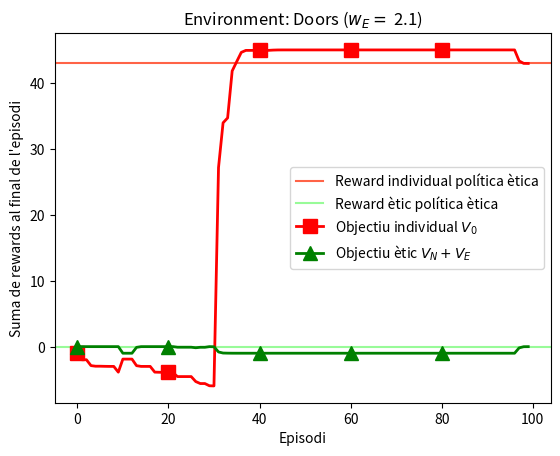

Recreate this plot in Python.
import numpy as np
import random
import matplotlib.pyplot as plt


# This is an implementation of the Doors environment described in the article
# 'Potential-based multiobjective reinforcement learning approaches to low-impact agents for AI safety'
# by Vamplew et al at Engineering Applications of Artificial Intelligence Volume 100, April 2021, 104186

class Environment:

    # define the structure of the environment - 14 cells laid out as below, with doors between cells 0 / 1 and 2 / 3.
    # 0    5    6    7
    # 1              8
    # 2              9
    # 3              10
    # 4    13   12   11

    NUM_CELLS = 14
    AGENT_START = 0
    AGENT_GOAL = 4
    
    #########
    
    NUM_ACTIONS = 5
    
    ########
    
    # map of the environment : -1 indicates a wall.Numbers >= 1000 indicate locations which are only reachable if the
    # corresponding door is open
    # assumes directions ordered as 0 = up, 1 = right, 2 = down, 3 = left, and that action 4 = open / close door

    WALL = 99
    DOOR_OFFSET = 1000
    MAP = [[WALL, 5, DOOR_OFFSET + 1, WALL],  # transitions from cell 0 when doing actions 0,1,2,3
    [DOOR_OFFSET + 0, WALL, 2, WALL], # transitions from cell 1 when doing actions 0,1,2,3
    [1, WALL, DOOR_OFFSET + 3, WALL], # transitions from cell 2 when doing actions 0,1,2,3
    [DOOR_OFFSET + 2, WALL, 4, WALL], # transitions from cell 3 when doing actions 0,1,2,3
    [3, 13, WALL, WALL], # transitions from cell 4 when doing actions 0,1,2,3
    [WALL, 6, WALL, 0], # transitions from cell 5 when doing actions 0,1,2,3
    [WALL, 7, WALL, 5], # transitions from cell 6 when doing actions 0,1,2,3
    [WALL, WALL, 8, 6], # transitions from cell 7 when doing actions 0,1,2,3
    [7, WALL, 9, WALL], # transitions from cell 8 when doing actions 0,1,2,3
    [8, WALL, 10, WALL], # transitions from cell 9 when doing actions 0,1,2,3
    [9, WALL, 11, WALL], # transitions from cell 10 when doing actions 0,1,2,3
    [10, WALL, WALL, 12], # transitions from cell 11 when doing actions 0,1,2,3
    [WALL, 11, WALL, 13], # transitions from cell 12 when doing actions 0,1,2,3
    [WALL, 12, WALL, 4]] # transitions from cell 13 when doing actions 0,1,2,3

    DOORS_OPEN_PENALTY = -10

    def __init__(self):
        # state variables
        self.agent_location = self.AGENT_START
        self.door01_is_open = False
        self.door23_is_open = False
        self.doors_open_count = 0
        self.objectives = ['GOAL_REWARD', 'IMPACT_REWARD', 'PERFORMANCE_REWARD']
        self.actions = ['up', 'right', 'down', 'left', 'toggle_door']
        self.actions_index = {'up': 0, 'right': 1, 'down': 2, 'left': 3, 'toggle_door': 4}
        self.initial_rewards = [0, 0, 0]
        self.rewards = dict(zip(self.objectives, self.initial_rewards))
        self.terminal_state = False
        self.doors_open_count = 0
        self.terminal_state = False

    def get_state(self):
        # convert the agent's current position into a state index
        door_value = int(self.door01_is_open) + 2 * int(self.door23_is_open) # get value from 0..3
        return self.agent_location + (self.NUM_CELLS * door_value)

    def set_state(self, agent_state, door1_state, door2_state):
        self.agent_location = agent_state
        self.door01_is_open = door1_state
        self.door23_is_open = door2_state

    def print_state_index(self, agent_state, door1_state, door2_state):
        self.agent_location = agent_state
        self.door01_is_open = door1_state
        self.door23_is_open = door2_state
        print(str(self.agent_location) + "\t" + str(door1_state) + "\t" + str(door2_state) + "\t" + str(self.get_state()))

    def env_init(self):
        # initialize the problem - starting position is always at the home location
        self.agent_location = self.AGENT_START
        self.door01_is_open = False
        self.door23_is_open = False
        self.doors_open_count = 0
        self.terminal_state = False

    def env_start(self):
        # Setup the environment for the start of a new episode
        self.agent_location = self.AGENT_START
        self.door01_is_open = False
        self.door23_is_open = False
        self.doors_open_count = 0
        self.terminal_state = False
        observation = (self.agent_location, self.door01_is_open, self.door23_is_open)
        return observation

    def env_clean_up(self):
        # starting position is always the home location
        self.agent_location = self.AGENT_START
        self.door01_is_open = False
        self.door23_is_open = False
        self.doorsOpenCount = 0

    def potential(self,num_doors_open):
        # Returns the value of the potential function for the current state, which is the
        # difference between the red-listed attributes of that state and the initial state.
        # In this case, its simply 0 if both doors are closed, and -1 otherwise
        return -1 if num_doors_open > 0 else 0

    def potential_difference(self, old_state, new_state):
        # Calculate a reward based off the difference in potential between the current
        # and previous state
        return self.potential(new_state) - self.potential(old_state)

    def env_step(self, action):
        # update the agent's position within the environment based on the specified action
        # calculate the new state of the environment
        # first check if the agent is trying to move
        
        if action != 'toggle_door':
            # based on the direction of chosen action, look up the agent's new location
            new_agent_location = self.MAP[self.agent_location][self.actions_index[action]]
            # block any movement through a closed door
            if new_agent_location >= self.DOOR_OFFSET:
                if ((self.agent_location < 2 and self.door01_is_open) or (self.agent_location >= 2 and self.agent_location <= 3 and self.door23_is_open)):
                    self.agent_location = new_agent_location - self.DOOR_OFFSET
            else:
                if new_agent_location != self.WALL:
                    self.agent_location = new_agent_location
        else:
            # change door state if in a location next to a door
            if (self.agent_location < 2):
                self.door01_is_open = not(self.door01_is_open)
            elif self.agent_location < 4:
                self.door23_is_open = not(self.door23_is_open)
        new_doors_open_count = int(self.door01_is_open) + int(self.door23_is_open)
        # is this a terminal state?
        self.terminal_state = (self.agent_location == self.AGENT_GOAL)
        # set up the reward vector
        self.rewards['IMPACT_REWARD'] = self.potential_difference(self.doors_open_count, new_doors_open_count)
        self.doors_open_count = new_doors_open_count
        if (not(self.terminal_state)):
            self.rewards['GOAL_REWARD'] = -1
            self.rewards['PERFORMANCE_REWARD'] = -1
        else:
            self.rewards['GOAL_REWARD'] = 50  # reward for reaching goal
            self.rewards['PERFORMANCE_REWARD'] = 50 + self.doors_open_count * self.DOORS_OPEN_PENALTY
        # wrap new observation
        observation = (self.agent_location, self.door01_is_open, self.door23_is_open)
        return self.rewards, observation

    def cell_char(self, cell_index):
        # Returns a character representing the content of the current cell
        if (cell_index == self.agent_location):
            return 'A'
        else:
            return ' '

    def is_terminal(self):
        return self.terminal_state

    def door01_char(self):
        return "O" if self.door01_is_open else "c"

    def door23_char(self):
        return "O" if self.door23_is_open else "c"

    def visualise_environment(self):
        # print out an ASCII representation of the environment, for use in debugging
        print()
        print("------")
        print("|" + self.cell_char(0) + self.cell_char(5) + self.cell_char(6) + self.cell_char(7) + "|")
        print(self.door01_char() + self.cell_char(1) + "**" + self.cell_char(8) + "|")
        print("|" + self.cell_char(2) + "**" + self.cell_char(9) + "|")
        print(self.door23_char() + self.cell_char(3) + "**" + self.cell_char(10) + "|")
        print("|" + self.cell_char(4) + self.cell_char(13) + self.cell_char(12) + self.cell_char(11) + "|")
        print("------")




######
#  MULTIOBJECTIVE Q-LEARNING
#####

def num_a_paraula(action_number):
    if action_number == 0:
        return 'up'
    if action_number == 1:
        return 'right'
    if action_number == 2:
        return 'down'
    if action_number == 3:
        return 'left'
    if action_number == 4:
        return 'toggle_door'







######
# FEM EL Q-LEARNING #

def q_learning(weights):
    # Learning phase (q-table )
    e = Environment()

    number_of_possible_states = 4*14

    q_table = np.zeros([2,number_of_possible_states,e.NUM_ACTIONS])


    alpha = 0.9 #learning rate
    gamma = 1. #discount factor
    epsilon = 0.7 #epsilon greedy
    max_episodes = 100

    max_steps = 30

    ################################
    ## Settings per les gràfiques ##
    
    for_graphics = list()
    
    

    def is_terminal_state(state):
        if state == e.AGENT_GOAL:
            return True
        else:
            return False

    def num_a_paraula(a):
        if a == 0:
            return 'up'
        if a == 1:
            return 'right'
        if a == 2:
            return 'down'
        if a == 3:
            return 'left'
        if a == 4:
            return 'toggle_door'

    def state_to_row(observation):
        row_f=0
        for i in range(0,observation[0]):
            row_f +=4
            
        if observation[1] == False and observation[2] == False:
            row_f += 0
        if observation[1] == True and observation[2] == False:
            row_f += 1
        if observation[1] == True and observation[2] == True:
            row_f += 2
        if observation[1] == False and observation[2] == True:
            row_f += 3
        return row_f

    
    def state_to_q_table_to_action(observation):
        row_f = observation[0]*4
    
        if observation[1] == False and observation[2] == False:
            row_f += 0
        if observation[1] == True and observation[2] == False:
            row_f += 1
        if observation[1] == True and observation[2] == True:
            row_f += 2
        if observation[1] == False and observation[2] == True:
            row_f += 3
            
        q_state = q_table[:,row_f]
        
        scalarised_q = weights[0]*q_state[0] + weights[1]*q_state[1]
        
        action_number = np.argmax(scalarised_q)
        
        return action_number
    
    def create_policy(q_table):
        
        policy = np.zeros(number_of_possible_states)
        
        V = np.zeros([number_of_possible_states,2])
        
        for state in range(number_of_possible_states):
            
            q_state = q_table[:,state]
            
            scalarised_q = weights[0]*q_state[0] + weights[1]*q_state[1]
            
            index = int(np.argmax(scalarised_q))
            
            policy[state] = index
            
            V[state] = q_table[:,state,index]
        
        return policy, V
        

    for episode in range(1, max_episodes+1):
        
        e.env_clean_up()
        e.env_init()
        state = e.env_start()
        
        initial_state = state
        
      
        
        step_count = 0
        
        while not is_terminal_state(e.agent_location) and step_count < max_steps:
            
            step_count += 1
            
            row_agent_state = state_to_row(state)
            
            #epsilon greedy to choose next action
            
            random_value = random.uniform(0,1)
            
            if random_value < epsilon:
                action = np.random.randint(5)  #explore random action
         
                
            else:
                q_state = q_table[:,row_agent_state]
                
                scalarised_q = weights[0]*q_state[0] + weights[1]*q_state[1]
                
                
                action = np.argmax(scalarised_q)
                
                

        
            #perform the action, recive the reward, update q-table, update state
            
            action_paraula = num_a_paraula(action)

            
            old_agent_state = state
            old_row_agent_state = state_to_row(old_agent_state)
            
            rewards, new_state = e.env_step(action_paraula)
            
            new_row_agent_state = state_to_row(new_state)
            
            
            
            
            q_state = q_table[:,new_row_agent_state].copy()
            
            #print(q_state)
            
            scalarised_q = weights[0]*q_state[0] + weights[1]*q_state[1]
            
            #print(scalarised_q, 'això és scalarised q')
            
            index = np.argmax(scalarised_q)
            
            
            #print(q_table[:,new_row_agent_state,index],'q_table new row agent state')
            
            next_max = q_table[:,new_row_agent_state,index]
            
            old_value = q_table[:,old_row_agent_state,action].copy()
            
            
            ########
            
            # Reward escalaritzat a partir del GOAL REWARD i l'IMPACT REWARD
            
            vec_rewards = np.array([0,0])    
            
            vec_rewards[0] = rewards['GOAL_REWARD']
            vec_rewards[1] = rewards['IMPACT_REWARD']
            
            
            ########
            
            #print(old_value)
            #print(next_max)
            #print(vec_rewards)
            
            
            new_q_value = (1-alpha)*old_value + alpha*(vec_rewards + gamma*next_max)
            
            if is_terminal_state(e.agent_location):
                q_table[:,old_row_agent_state,action] = vec_rewards
            
            else:
                q_table[:,old_row_agent_state,action] = new_q_value
            
            
            
            #print(new_q_value)
            
            state = new_state

    
        #print('Episodi :', episode)
        
        _, V_circumstancial = create_policy(q_table)
        
        for_graphics.append(V_circumstancial[state_to_row(initial_state)])
    
        
    policy, V = create_policy(q_table)
        
    np_graphics = np.array(for_graphics)
        
    return policy, V, q_table, np_graphics


def is_terminal_state(e, state):
    if state == e.AGENT_GOAL:
        return True
    else:
        return False
    
    
def state_to_row(observation):
    row_f=0
    for i in range(0,observation[0]):
        row_f +=4
        
    if observation[1] == False and observation[2] == False:
        row_f += 0
    if observation[1] == True and observation[2] == False:
        row_f += 1
    if observation[1] == True and observation[2] == True:
        row_f += 2
    if observation[1] == False and observation[2] == True:
        row_f += 3
    return row_f  




weights = [1,2.1]

w_E = weights[1]

policy, V, q_table, np_graphics = q_learning(weights)

print("-------------------")
print("The Learnt Policy has the following Value:")
policy_value = V[0]
print("Individual Value V_0 = " + str(round(policy_value[0],2)))
print("Ethical Value (V_N + V_E) = " + str(round(policy_value[1],2)))



"""
if __name__ == '__main__':
    
    e = Environment()

    observation = e.env_start()
    print('Observation', observation)
    e.visualise_environment()

    while not is_terminal_state(e, e.agent_location):
        
        
        action_number = policy[state_to_row(observation)]
        
        action_word = num_a_paraula(action_number)
    
        rewards, observation = e.env_step(action_word)
        
        print('Agent location', e.agent_location)

        e.visualise_environment()
        print('Action:', action_word)
        print('Rewards:', rewards)
        print('Observation', observation)
        

    print("\nIs terminal?", e.is_terminal())
"""    


x_0 = np_graphics[:,0]
x_E = np_graphics[:,1]

def reward_online(llista):
    suma = 0
    for i in range(len(llista)):
        suma += llista[i]
    mitjana = suma/len(llista)
    
    return mitjana

reward_online_objectiu = reward_online(x_0)
print('Reward Online Objectiu = ',reward_online_objectiu)

reward_online_etic = reward_online(x_E)
print('Reward Online Ètic = ',reward_online_etic)

max_episodes = 100

plt.title(label = 'Environment: Doors ($w_E = $ '+ str(w_E) + ')')
plt.axhline(y=43, color = 'tomato', label = 'Reward individual política ètica')
plt.axhline(y=0, color = 'palegreen', label = 'Reward ètic política ètica')

plt.plot(range(max_episodes), x_0, linewidth=2, markersize=10, marker='s', markevery=20,label="Objectiu individual $V_0$", color='red')
plt.plot(range(max_episodes), x_E, linewidth=2, markersize=10, marker='^', markevery=20, label="Objectiu ètic $V_N + V_E$", color='green')

plt.ylabel("Suma de rewards al final de l'episodi")
plt.xlabel('Episodi')
plt.legend(loc='center right',fontsize = 'medium')
plt.show()

